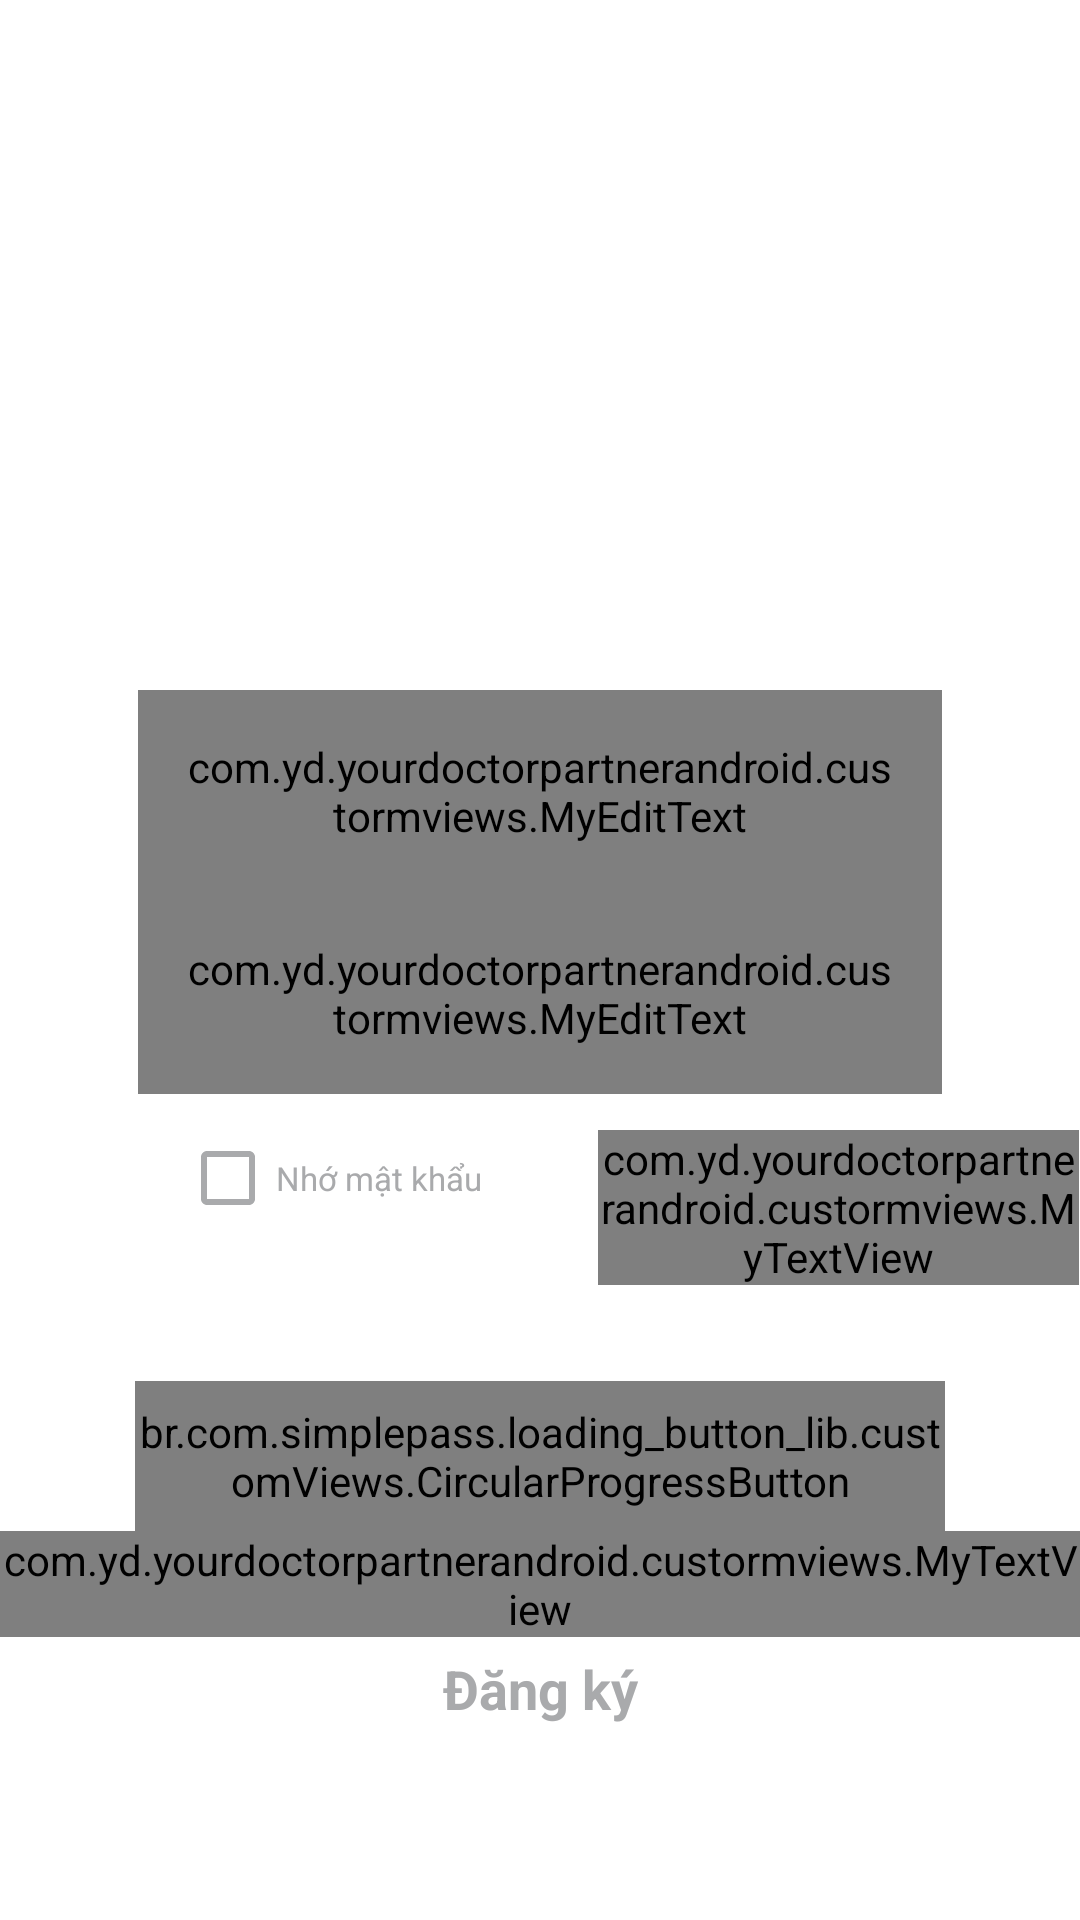

This screen was rendered from an Android layout file. Write that file and the resources it references.
<!-- AndroidManifest.xml: application theme AppTheme -->
<!-- res/layout/fragment_login.xml -->
<?xml version="1.0" encoding="utf-8"?>
<RelativeLayout xmlns:android="http://schemas.android.com/apk/res/android"
    xmlns:tools="http://schemas.android.com/tools"
    android:layout_width="match_parent"
    android:layout_height="match_parent"
    xmlns:app="http://schemas.android.com/apk/res-auto"
    android:background="#fff">

    <RelativeLayout
        android:layout_width="match_parent"
        android:id="@+id/rl_logo"
        android:layout_height="230dp">
        <ImageView
            android:layout_width="180dp"
            android:layout_height="210dp"
            android:layout_centerInParent="true"
            android:background="@drawable/your_doctor_logo"></ImageView>
    </RelativeLayout>

    <LinearLayout
        android:id="@+id/linear"
        android:layout_width="match_parent"
        android:layout_height="wrap_content"
        android:layout_below="@+id/rl_logo"
        android:orientation="vertical">

        <android.support.design.widget.TextInputLayout
            android:id="@+id/til_phone"
            android:layout_width="match_parent"
            android:layout_height="wrap_content"
            android:textColor="@color/colorText"
            android:textColorHint="@color/colorHint">

            <com.yd.yourdoctorpartnerandroid.custormviews.MyEditText
                android:id="@+id/ed_phone"
                android:layout_width="match_parent"
                android:layout_height="wrap_content"
                android:layout_marginLeft="46dp"
                android:layout_marginRight="46dp"
                android:drawableLeft="@drawable/ic_phone_black_24dp"
                android:drawablePadding="12dp"
                android:gravity="left"
                android:hint="@string/phone"
                android:maxLength="12"
                android:padding="16dp"
                android:inputType="phone"
                android:textColor="@color/colorText"
                android:textColorHint="@color/colorHint"
                android:textSize="16dp" />

        </android.support.design.widget.TextInputLayout>

        <android.support.design.widget.TextInputLayout
            android:id="@+id/til_password"
            android:layout_width="match_parent"
            android:layout_height="wrap_content"
            android:textColor="@color/colorText"
            android:textColorHint="@color/colorHint">

            <com.yd.yourdoctorpartnerandroid.custormviews.MyEditText
                android:id="@+id/ed_password"
                android:layout_width="match_parent"
                android:layout_height="wrap_content"
                android:layout_marginLeft="46dp"
                android:layout_marginRight="46dp"
                android:drawableLeft="@drawable/ic_lock_outline_black_24dp"
                android:drawablePadding="12dp"
                android:hint="@string/password"
                android:inputType="textPassword"
                android:padding="16dp"
                android:textColor="@color/colorText"
                android:textColorHint="@color/colorHint"
                android:textSize="16dp"/>
        </android.support.design.widget.TextInputLayout>

        <LinearLayout
            android:id="@+id/linear4"
            android:layout_width="match_parent"
            android:layout_height="wrap_content"
            android:layout_marginTop="12dp"
            android:orientation="horizontal">

            <CheckBox
                android:id="@+id/checkBoxRemember"
                android:layout_width="0dp"
                android:layout_height="wrap_content"
                android:layout_marginLeft="60dp"
                android:layout_weight="2"
                android:buttonTint="@color/colorHint"
                android:checked="false"
                android:text="@string/remember_me"
                android:textColor="@color/colorHint"
                android:textSize="11dp"/>

            <com.yd.yourdoctorpartnerandroid.custormviews.MyTextView
                android:id="@+id/forgotpass"
                android:layout_width="0dp"
                android:layout_height="wrap_content"
                android:layout_gravity="center"
                android:layout_weight="2.3"
                android:text="@string/for_got_password"
                android:textColor="@color/colorHint"
                android:textSize="11dp"/>
        </LinearLayout>

        
            
            
            
            
            
            
            
            
            
            
            
            
            
            
            

        <br.com.simplepass.loading_button_lib.customViews.CircularProgressButton
            android:id="@+id/btn_sign_in"
            android:layout_width="270dp"
            android:layout_height="50dp"
            android:layout_below="@id/til_address"
            android:layout_gravity="center"
            android:layout_centerHorizontal="true"
            android:layout_marginTop="32dp"
            android:background="@drawable/buttonshape"
            android:gravity="center"
            android:shadowColor="#A8A8A8"
            android:shadowDx="0"
            android:shadowDy="0"
            android:shadowRadius="5"
            android:text="@string/sign_in"
            android:textColor="@color/primary_text"
            android:textSize="20sp"
            app:spinning_bar_color="#FFF"
            app:spinning_bar_padding="6dp"
            app:spinning_bar_width="4dp" />

        <LinearLayout
            android:layout_width="match_parent"
            android:layout_height="wrap_content"
            android:orientation="vertical">
            <com.yd.yourdoctorpartnerandroid.custormviews.MyTextView
                android:id="@+id/or"
                android:layout_width="match_parent"
                android:layout_height="wrap_content"
                android:layout_marginBottom="5dp"
                android:gravity="center"
                android:lines="1"
                android:text="@string/dont_have_account"
                android:textColor="@color/colorHint"/>
            <TextView
                android:id="@+id/tv_signup"
                android:textStyle="bold"
                android:textSize="18dp"
                android:layout_width="match_parent"
                android:layout_height="wrap_content"
                android:layout_marginBottom="5dp"
                android:gravity="center"
                android:lines="1"
                android:text="@string/sign_up"
                android:textColor="@color/colorHint"/>
        </LinearLayout>
    </LinearLayout>
</RelativeLayout>
<!-- resources referenced by this layout -->
<resources>
  <color name="colorHint">#a9aaac</color>
  <color name="colorText">#100b20</color>
  <color name="primary_text">#FCFDFC</color>
  <string name="dont_have_account">Chưa có tài khoản?</string>
  <string name="for_got_password">Quên mật khẩu?</string>
  <string name="password">Mật khẩu</string>
  <string name="phone">Số điện thoại</string>
  <string name="remember_me">Nhớ mật khẩu</string>
  <string name="sign_in">Đăng nhập</string>
  <string name="sign_up">Đăng ký</string>
  <style name="AppTheme" parent="Theme.AppCompat.Light.NoActionBar">
          
          <item name="colorPrimary">@color/colorPrimary</item>
          <item name="colorPrimaryDark">@color/colorPrimaryDark</item>
          <item name="colorAccent">@color/colorAccent</item>
      </style>
  <color name="colorPrimary">#3BCFAD</color>
  <color name="colorPrimaryDark">#2B9E81</color>
  <color name="colorAccent">#B22D00</color>
</resources>
